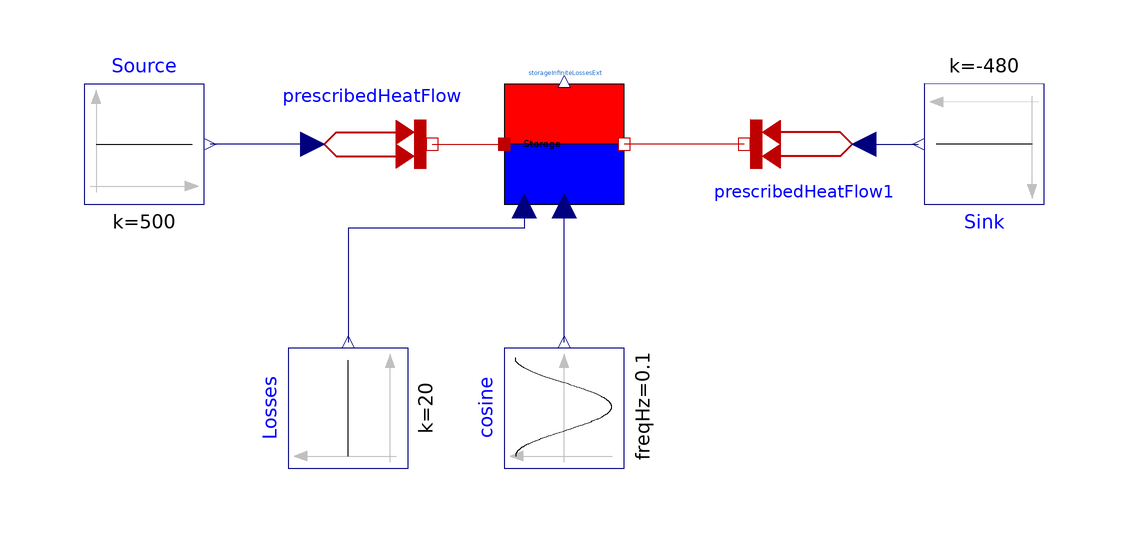

Above is the diagram view of the following Modelica model: its components placed by their Placement annotations and its connect equations drawn as lines.

model StorageInfiniteLossesExt
        extends Modelica.Icons.Example;
        Modelica.Blocks.Sources.Cosine cosine(
          freqHz=0.1,
          startTime=0,
          offset=0,
          amplitude=5,
          phase=3.1415926535898) annotation (Placement(transformation(
              extent={{-10,-10},{10,10}},
              rotation=90,
              origin={0,-44})));
        Modelica.Thermal.HeatTransfer.Sources.PrescribedHeatFlow prescribedHeatFlow
          annotation (Placement(transformation(extent={{-42,-10},{-22,10}})));
        Modelica.Thermal.HeatTransfer.Sources.PrescribedHeatFlow
          prescribedHeatFlow1 annotation (Placement(transformation(
              extent={{-10,-10},{10,10}},
              rotation=180,
              origin={40,0})));
      Components.Storage.StorageInfiniteLossesExt storageInfiniteLossesExt(
        C=1,
        der_T=0,
        G=0.0682344,
        Tstart=293.15,
        Tref=293.15)
        annotation (Placement(transformation(extent={{-10,-10},{10,10}})));
      Modelica.Blocks.Sources.Constant Source(k=500)
        annotation (Placement(transformation(extent={{-80,-10},{-60,10}})));
      Modelica.Blocks.Sources.Constant Sink(k=-480) annotation (Placement(
            transformation(
            extent={{-10,-10},{10,10}},
            rotation=180,
            origin={70,0})));
      Modelica.Blocks.Sources.Constant Losses(k=20) annotation (Placement(
            transformation(
            extent={{-10,-10},{10,10}},
            rotation=90,
            origin={-36,-44})));
      equation
      connect(prescribedHeatFlow.port, storageInfiniteLossesExt.heat_input)
        annotation (Line(points={{-22,0},{-16,0},{-10,0}}, color={191,0,0}));
      connect(prescribedHeatFlow1.port, storageInfiniteLossesExt.heat_output)
        annotation (Line(points={{30,1.22125e-015},{20,1.22125e-015},{20,0},{10,
              0}}, color={191,0,0}));
      connect(cosine.y, storageInfiniteLossesExt.outside_temp) annotation (Line(
            points={{7.21645e-016,-33},{0,-33},{0,-10.4}}, color={0,0,127}));
      connect(prescribedHeatFlow.Q_flow, Source.y)
        annotation (Line(points={{-42,0},{-50,0},{-59,0}}, color={0,0,127}));
      connect(prescribedHeatFlow1.Q_flow, Sink.y) annotation (Line(points={{50,
              -1.11022e-015},{54,-1.11022e-015},{54,0},{59,0}}, color={0,0,127}));
      connect(storageInfiniteLossesExt.Store_losses, Losses.y) annotation (Line(
            points={{-6.6,-10.4},{-6.6,-14},{-36,-14},{-36,-33}}, color={0,0,
              127}));
        annotation (Documentation(info="<html>
<p><span style=\"font-family: MS Shell Dlg 2;\">The storage is loaded with 500W and unloaded with 480W. The store losses are 20W. </span></p>
<p><span style=\"font-family: MS Shell Dlg 2;\">The sum of the used heat flow and the store losses are equal to the loading heat flow. </span></p>
<p><span style=\"font-family: MS Shell Dlg 2;\">So the store temperature stays constant. </span></p>
<p><span style=\"font-family: MS Shell Dlg 2;\">The parameter G of the storage is set to the arithmetic mean of the variable gvar from the simulation. So, over time the average store losses equal to aproximately 20W.</span></p>
</html>"),experiment(StopTime=10, __Dymola_NumberOfIntervals=5000),
          __Dymola_experimentSetupOutput);
      end StorageInfiniteLossesExt;